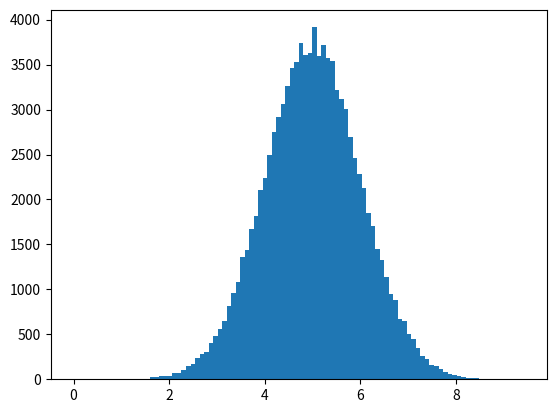

This chart was generated by the following Python code:
import numpy

import matplotlib.pyplot as plt

# x = numpy.random.uniform(0.0,5.0,250)
x = numpy.random.normal(5.0,1.0,100000)

plt.hist(x,100)
plt.show()